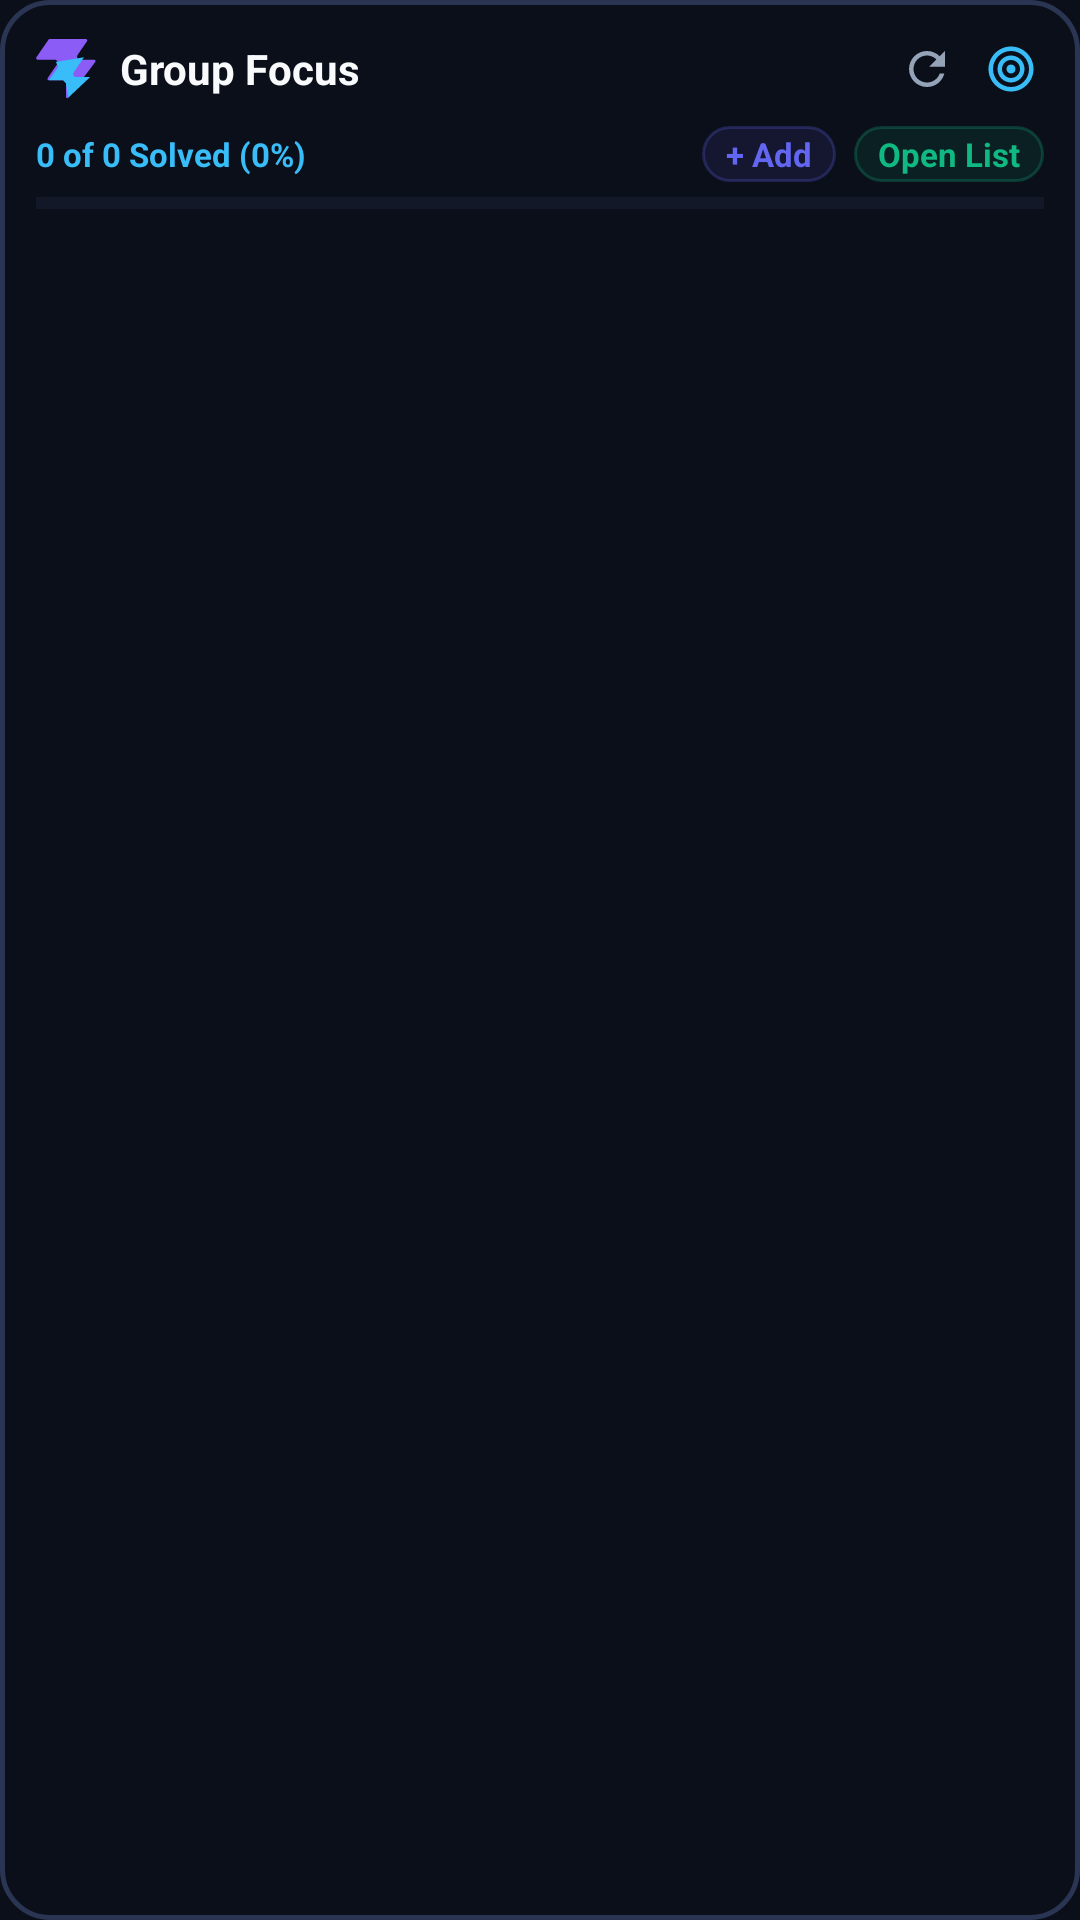

This screen was rendered from an Android layout file. Write that file and the resources it references.
<!-- AndroidManifest.xml: application theme Theme.CodeSync -->
<!-- res/layout/widget_group_focus.xml -->
<?xml version="1.0" encoding="utf-8"?>
<LinearLayout xmlns:android="http://schemas.android.com/apk/res/android"
    android:id="@+id/widget_root"
    android:layout_width="match_parent"
    android:layout_height="match_parent"
    android:orientation="vertical"
    android:background="@drawable/bg_widget"
    android:padding="12dp">

    
    <LinearLayout
        android:layout_width="match_parent"
        android:layout_height="wrap_content"
        android:orientation="horizontal"
        android:gravity="center_vertical"
        android:paddingBottom="6dp">

        <ImageView
            android:layout_width="20dp"
            android:layout_height="20dp"
            android:src="@drawable/codesync_logo"
            android:contentDescription="@string/app_name" />

        <TextView
            android:id="@+id/tv_group_name"
            android:layout_width="0dp"
            android:layout_height="wrap_content"
            android:layout_weight="1"
            android:layout_marginStart="8dp"
            android:text="Group Focus"
            android:textColor="@color/text_white"
            android:textSize="14sp"
            android:textStyle="bold"
            android:ellipsize="end"
            android:maxLines="1" />

        <ImageView
            android:id="@+id/btn_refresh"
            android:layout_width="22dp"
            android:layout_height="22dp"
            android:padding="2dp"
            android:src="@drawable/ic_refresh"
            android:contentDescription="@string/widget_btn_refresh"
            android:layout_marginEnd="6dp" />

        <ImageView
            android:id="@+id/btn_config"
            android:layout_width="22dp"
            android:layout_height="22dp"
            android:padding="2dp"
            android:src="@drawable/ic_target"
            android:contentDescription="Switch Group" />
    </LinearLayout>

    
    <LinearLayout
        android:layout_width="match_parent"
        android:layout_height="wrap_content"
        android:orientation="horizontal"
        android:gravity="center_vertical"
        android:layout_marginTop="2dp"
        android:layout_marginBottom="4dp">

        <TextView
            android:id="@+id/tv_progress_stats"
            android:layout_width="0dp"
            android:layout_height="wrap_content"
            android:layout_weight="1"
            android:text="0 of 0 Solved (0%)"
            android:textColor="@color/accent_cyan"
            android:textSize="11sp"
            android:textStyle="bold" />

        
        <TextView
            android:id="@+id/btn_quick_add"
            android:layout_width="wrap_content"
            android:layout_height="wrap_content"
            android:background="@drawable/bg_pill_topic"
            android:paddingStart="8dp"
            android:paddingEnd="8dp"
            android:paddingTop="2dp"
            android:paddingBottom="2dp"
            android:text="+ Add"
            android:textColor="@color/primary"
            android:textSize="11sp"
            android:textStyle="bold"
            android:layout_marginEnd="6dp" />

        <TextView
            android:id="@+id/btn_open_list"
            android:layout_width="wrap_content"
            android:layout_height="wrap_content"
            android:background="@drawable/bg_pill_easy"
            android:paddingStart="8dp"
            android:paddingEnd="8dp"
            android:paddingTop="2dp"
            android:paddingBottom="2dp"
            android:text="Open List"
            android:textColor="@color/diff_easy"
            android:textSize="11sp"
            android:textStyle="bold" />
    </LinearLayout>

    <ProgressBar
        android:id="@+id/pb_completion"
        style="?android:attr/progressBarStyleHorizontal"
        android:layout_width="match_parent"
        android:layout_height="6dp"
        android:progress="0"
        android:max="100"
        android:progressTint="@color/diff_easy"
        android:progressBackgroundTint="@color/surface_border"
        android:layout_marginBottom="8dp" />

    
    <TextView
        android:id="@+id/tv_unauth_banner"
        android:layout_width="match_parent"
        android:layout_height="wrap_content"
        android:background="@drawable/bg_pill_hard"
        android:padding="6dp"
        android:text="@string/widget_not_logged_in"
        android:textColor="@color/diff_hard"
        android:textSize="11sp"
        android:textStyle="bold"
        android:gravity="center"
        android:visibility="gone"
        android:layout_marginBottom="4dp" />

    
    <FrameLayout
        android:layout_width="match_parent"
        android:layout_height="0dp"
        android:layout_weight="1">

        <ListView
            android:id="@+id/lv_pending_problems"
            android:layout_width="match_parent"
            android:layout_height="match_parent"
            android:divider="@null"
            android:dividerHeight="0dp" />

        <TextView
            android:id="@+id/tv_empty"
            android:layout_width="match_parent"
            android:layout_height="match_parent"
            android:gravity="center"
            android:text="All problems solved in this group! 🎉"
            android:textColor="@color/text_muted"
            android:textSize="12sp"
            android:visibility="gone" />
    </FrameLayout>

</LinearLayout>
<!-- resources referenced by this layout -->
<resources>
  <color name="accent_cyan">#38BDF8</color>
  <color name="diff_easy">#10B981</color>
  <color name="diff_hard">#EF4444</color>
  <color name="primary">#6366F1</color>
  <color name="surface_border">#2A3554</color>
  <color name="text_muted">#94A3B8</color>
  <color name="text_white">#F8FAFC</color>
  <!-- drawable bg_pill_easy (drawable) -->
  <?xml version="1.0" encoding="utf-8"?>
  <shape xmlns:android="http://schemas.android.com/apk/res/android"
      android:shape="rectangle">
      <solid android:color="#1A10B981" />
      <corners android:radius="12dp" />
      <stroke
          android:width="1dp"
          android:color="#4010B981" />
  </shape>
  <!-- drawable bg_pill_hard (drawable) -->
  <?xml version="1.0" encoding="utf-8"?>
  <shape xmlns:android="http://schemas.android.com/apk/res/android"
      android:shape="rectangle">
      <solid android:color="#1AEF4444" />
      <corners android:radius="12dp" />
      <stroke
          android:width="1dp"
          android:color="#40EF4444" />
  </shape>
  <!-- drawable bg_pill_topic (drawable) -->
  <?xml version="1.0" encoding="utf-8"?>
  <shape xmlns:android="http://schemas.android.com/apk/res/android"
      android:shape="rectangle">
      <solid android:color="#1A6366F1" />
      <corners android:radius="12dp" />
      <stroke
          android:width="1dp"
          android:color="#406366F1" />
  </shape>
  <!-- drawable bg_widget (drawable) -->
  <?xml version="1.0" encoding="utf-8"?>
  <shape xmlns:android="http://schemas.android.com/apk/res/android"
      android:shape="rectangle">
      <solid android:color="@color/background_dark" />
      <corners android:radius="16dp" />
      <stroke
          android:width="1.5dp"
          android:color="@color/surface_border" />
  </shape>
  <!-- drawable ic_refresh (drawable) -->
  <?xml version="1.0" encoding="utf-8"?>
  <vector xmlns:android="http://schemas.android.com/apk/res/android"
      android:width="24dp"
      android:height="24dp"
      android:viewportWidth="24"
      android:viewportHeight="24">
      <path
          android:fillColor="#94A3B8"
          android:pathData="M17.65,6.35C16.2,4.9,14.21,4,12,4c-4.42,0,-7.99,3.58,-7.99,8s3.57,8,7.99,8c3.73,0,6.84,-2.55,7.73,-6h-2.08c-0.82,2.33,-3.04,4,-5.65,4,-3.31,0,-6,-2.69,-6,-6s2.69,-6,6,-6c1.66,0,3.14,0.69,4.22,1.78L13,11h7V4l-2.35,2.35z" />
  </vector>
  <!-- drawable ic_target (drawable) -->
  <?xml version="1.0" encoding="utf-8"?>
  <vector xmlns:android="http://schemas.android.com/apk/res/android"
      android:width="24dp"
      android:height="24dp"
      android:viewportWidth="24"
      android:viewportHeight="24">
      <path
          android:fillColor="#38BDF8"
          android:pathData="M12,2C6.48,2 2,6.48 2,12s4.48,10 10,10 10,-4.48 10,-10S17.52,2 12,2zM12,20c-4.41,0 -8,-3.59 -8,-8s3.59,-8 8,-8 8,3.59 8,8 -3.59,8 -8,8zM12,6c-3.31,0 -6,2.69 -6,6s2.69,6 6,6 6,-2.69 6,-6 -2.69,-6 -6,-6zM12,16c-2.21,0 -4,-1.79 -4,-4s1.79,-4 4,-4 4,1.79 4,4 -1.79,4 -4,4zM12,10c-1.1,0 -2,0.9 -2,2s0.9,2 2,2 2,-0.9 2,-2 -0.9,-2 -2,-2z" />
  </vector>
  <string name="app_name">CodeSync</string>
  <string name="widget_btn_refresh">Refresh</string>
  <string name="widget_not_logged_in">Tap to open CodeSync and sign in</string>
  <style name="Theme.CodeSync" parent="Theme.MaterialComponents.DayNight.NoActionBar">
          
          <item name="colorPrimary">@color/primary</item>
          <item name="colorPrimaryDark">@color/primary_dark</item>
          <item name="colorAccent">@color/accent</item>
  
          
          <item name="android:statusBarColor">@color/background_dark</item>
          <item name="android:navigationBarColor">@color/background_dark</item>
  
          
          <item name="android:windowBackground">@color/background_dark</item>
      </style>
  <color name="background_dark">#0B0F19</color>
  <color name="primary_dark">#4F46E5</color>
  <color name="accent">#8B5CF6</color>
</resources>
